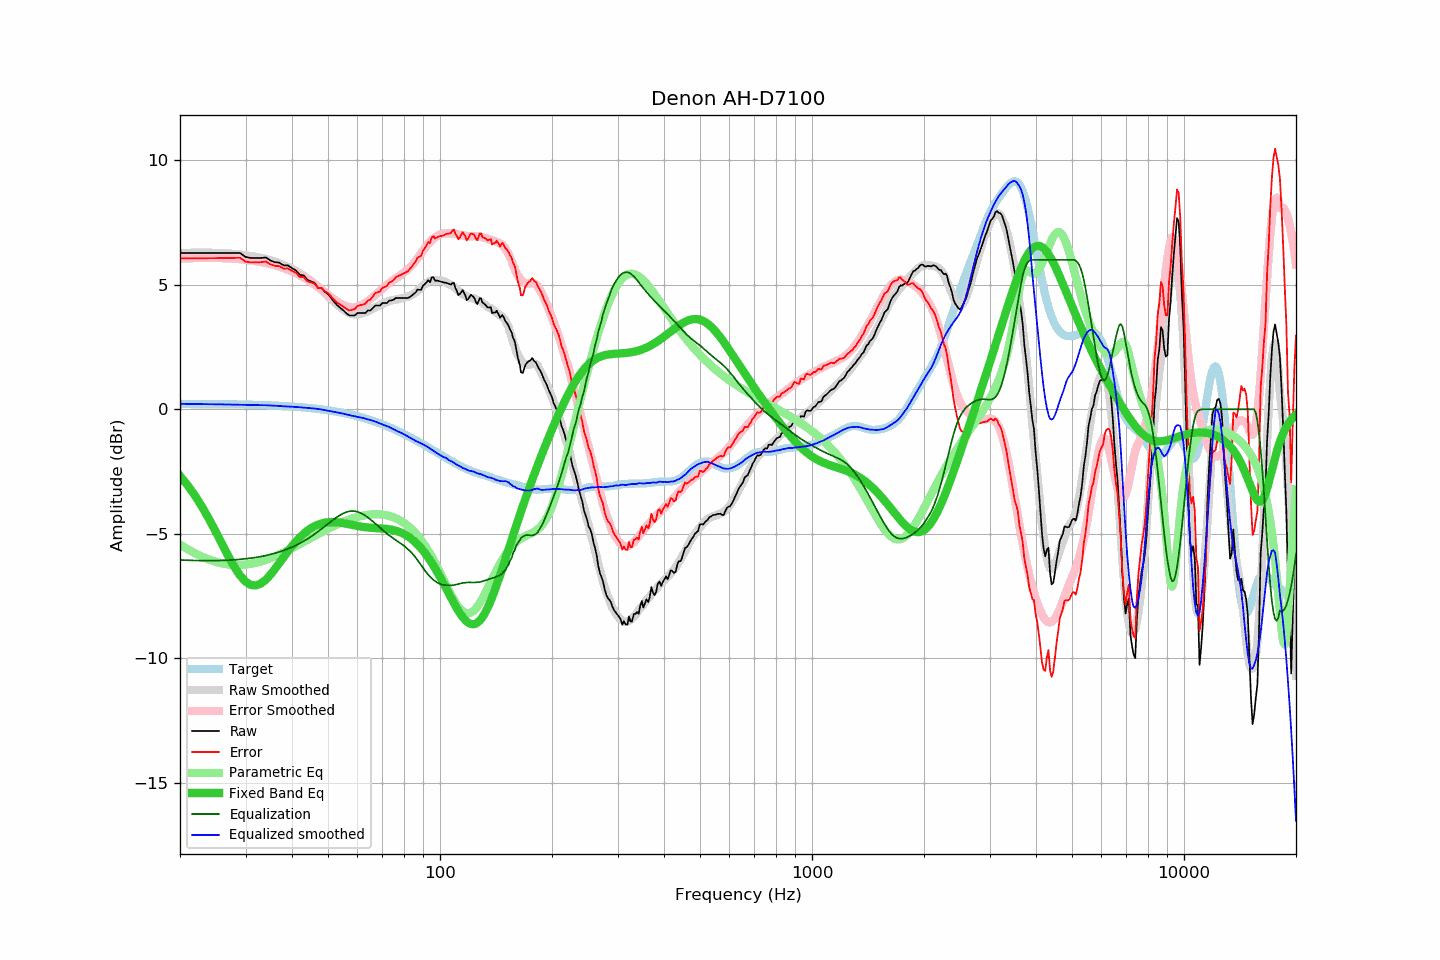

The data file committed next to this chart (first rows):
frequency, raw, error, smoothed, error_smoothed, equalization, parametric_eq, equalized_raw, equalized_smoothed, target
20, 6.28, 6.06, 6.27, 6.05, -6.05, -2.68, 0.22, 0.22, 0.22
21, 6.28, 6.06, 6.28, 6.07, -6.07, -3.07, 0.21, 0.22, 0.22
22, 6.28, 6.06, 6.29, 6.08, -6.08, -3.49, 0.20, 0.21, 0.22
23, 6.28, 6.06, 6.29, 6.08, -6.08, -3.95, 0.20, 0.21, 0.21
24, 6.28, 6.07, 6.29, 6.08, -6.08, -4.44, 0.20, 0.20, 0.21
25, 6.28, 6.07, 6.28, 6.08, -6.08, -4.94, 0.20, 0.20, 0.21
26, 6.28, 6.07, 6.27, 6.07, -6.07, -5.44, 0.20, 0.19, 0.21
27, 6.28, 6.08, 6.25, 6.06, -6.06, -5.91, 0.22, 0.19, 0.20
28, 6.28, 6.08, 6.23, 6.05, -6.05, -6.33, 0.23, 0.19, 0.20
29, 6.28, 6.08, 6.21, 6.03, -6.03, -6.68, 0.25, 0.18, 0.19
30, 6.12, 5.93, 6.18, 6.01, -6.01, -6.92, 0.11, 0.18, 0.19
31, 6.08, 5.89, 6.15, 5.98, -5.98, -7.05, 0.10, 0.17, 0.18
32, 6.08, 5.90, 6.12, 5.95, -5.95, -7.08, 0.13, 0.17, 0.18
33, 6.08, 5.91, 6.08, 5.92, -5.92, -7.00, 0.16, 0.16, 0.17
34, 6.10, 5.93, 6.04, 5.88, -5.88, -6.85, 0.22, 0.16, 0.16
35, 5.98, 5.82, 5.98, 5.83, -5.83, -6.65, 0.15, 0.15, 0.16
36, 5.91, 5.76, 5.92, 5.78, -5.78, -6.42, 0.12, 0.14, 0.15
37, 5.89, 5.75, 5.86, 5.73, -5.73, -6.17, 0.16, 0.13, 0.14
38, 5.78, 5.65, 5.79, 5.67, -5.67, -5.94, 0.11, 0.12, 0.13
39, 5.78, 5.66, 5.72, 5.60, -5.60, -5.71, 0.17, 0.11, 0.12
40, 5.67, 5.56, 5.64, 5.53, -5.53, -5.50, 0.13, 0.11, 0.11
41, 5.58, 5.48, 5.55, 5.46, -5.46, -5.31, 0.12, 0.09, 0.10
42, 5.40, 5.31, 5.46, 5.38, -5.38, -5.14, 0.02, 0.08, 0.09
43, 5.38, 5.30, 5.36, 5.30, -5.30, -5.00, 0.08, 0.06, 0.07
44, 5.20, 5.14, 5.26, 5.21, -5.21, -4.88, -0.01, 0.05, 0.06
45, 5.14, 5.09, 5.16, 5.11, -5.11, -4.78, 0.02, 0.04, 0.04
46, 5.08, 5.05, 5.04, 5.02, -5.02, -4.70, 0.06, 0.03, 0.03
47, 4.88, 4.86, 4.93, 4.91, -4.91, -4.63, -0.04, 0.01, 0.01
48, 4.88, 4.88, 4.80, 4.81, -4.81, -4.59, 0.07, -0.01, -0.00
49, 4.72, 4.74, 4.67, 4.71, -4.71, -4.55, 0.01, -0.03, -0.02
50, 4.63, 4.67, 4.54, 4.60, -4.60, -4.54, 0.02, -0.06, -0.04
51, 4.47, 4.53, 4.42, 4.50, -4.50, -4.53, -0.03, -0.08, -0.06
52, 4.30, 4.38, 4.30, 4.41, -4.41, -4.53, -0.11, -0.10, -0.08
53, 4.17, 4.27, 4.19, 4.32, -4.32, -4.54, -0.15, -0.13, -0.10
54, 4.07, 4.19, 4.09, 4.24, -4.24, -4.56, -0.18, -0.15, -0.13
55, 3.97, 4.12, 4.00, 4.18, -4.18, -4.57, -0.21, -0.18, -0.15
56, 3.86, 4.03, 3.93, 4.13, -4.13, -4.60, -0.28, -0.21, -0.17
57, 3.77, 3.97, 3.87, 4.10, -4.10, -4.62, -0.33, -0.23, -0.20
58, 3.77, 3.99, 3.83, 4.09, -4.09, -4.64, -0.32, -0.26, -0.23
59, 3.77, 4.02, 3.81, 4.09, -4.09, -4.67, -0.33, -0.28, -0.25
60, 3.87, 4.15, 3.81, 4.12, -4.12, -4.69, -0.25, -0.31, -0.28
61, 3.87, 4.18, 3.83, 4.16, -4.16, -4.71, -0.29, -0.33, -0.31
62, 3.87, 4.21, 3.86, 4.21, -4.21, -4.72, -0.34, -0.35, -0.34
63, 3.87, 4.24, 3.90, 4.27, -4.27, -4.74, -0.41, -0.38, -0.37
64, 3.97, 4.37, 3.94, 4.35, -4.35, -4.75, -0.38, -0.40, -0.40
65, 3.97, 4.40, 4.00, 4.43, -4.43, -4.76, -0.46, -0.43, -0.43
66, 4.07, 4.53, 4.05, 4.51, -4.51, -4.76, -0.44, -0.46, -0.47
67, 4.17, 4.67, 4.10, 4.59, -4.59, -4.77, -0.43, -0.50, -0.50
68, 4.17, 4.70, 4.14, 4.68, -4.68, -4.78, -0.51, -0.53, -0.53
69, 4.17, 4.74, 4.19, 4.76, -4.76, -4.78, -0.60, -0.57, -0.57
70, 4.27, 4.87, 4.23, 4.85, -4.85, -4.79, -0.58, -0.61, -0.61
71, 4.27, 4.91, 4.28, 4.92, -4.92, -4.80, -0.65, -0.64, -0.64
72, 4.27, 4.95, 4.32, 5.00, -5.00, -4.81, -0.73, -0.68, -0.68
73, 4.37, 5.08, 4.35, 5.06, -5.06, -4.82, -0.70, -0.71, -0.72
74, 4.37, 5.12, 4.37, 5.13, -5.13, -4.83, -0.76, -0.76, -0.76
75, 4.40, 5.19, 4.39, 5.19, -5.19, -4.85, -0.80, -0.80, -0.79
76, 4.47, 5.30, 4.41, 5.25, -5.25, -4.88, -0.78, -0.84, -0.83
77, 4.47, 5.34, 4.42, 5.31, -5.31, -4.90, -0.84, -0.89, -0.87
78, 4.47, 5.38, 4.44, 5.37, -5.37, -4.93, -0.90, -0.93, -0.91
79, 4.47, 5.42, 4.46, 5.43, -5.43, -4.97, -0.96, -0.96, -0.95
... 553 more rows
